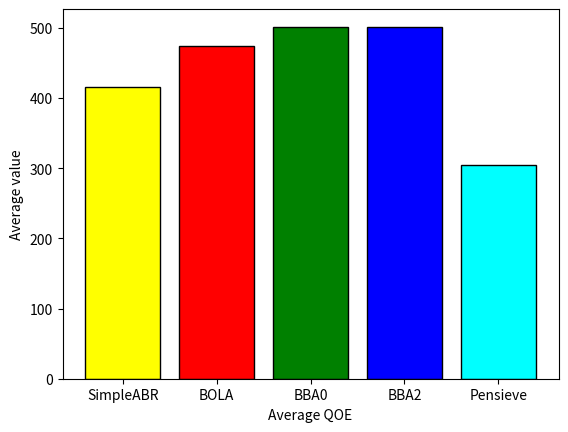

Here is the Python script that generated this plot:
# libraries
import numpy as np
import matplotlib.pyplot as plt

# Total Bitrate utility
height = [416.35 , 473.95, 501.59, 501.53, 304.20]
bars = ('SimpleABR', 'BOLA', 'BBA0', 'BBA2', 'Pensieve')
y_pos = np.arange(len(bars))

plt.bar(y_pos, height, color=['yellow', 'red', 'green', 'blue', 'cyan'], edgecolor='black')
plt.xticks(y_pos, bars)
plt.ylabel("Average value")
plt.xlabel("Average QOE")
plt.show()

